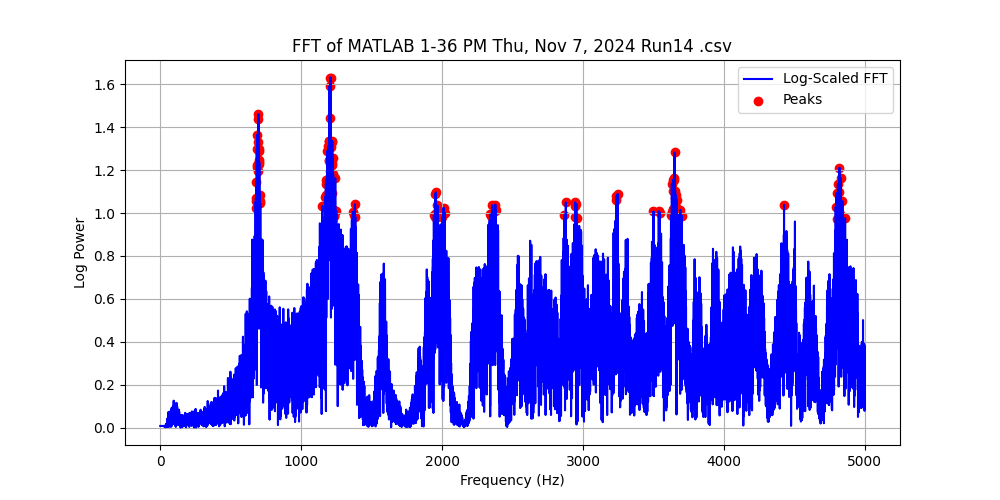

The data file committed next to this chart (first rows):
Frequency (Hz), Power, Log Power
0.0, 0.02049, 0.008811
0.5, 0.0205, 0.008811
1.0, 0.0205, 0.008812
1.5, 0.0205, 0.008814
2.0, 0.02051, 0.008816
2.5, 0.02051, 0.008819
3.0, 0.02052, 0.008822
3.5, 0.02053, 0.008826
4.0, 0.02054, 0.00883
4.5, 0.02055, 0.008835
5.0, 0.02056, 0.00884
5.5, 0.02058, 0.008845
6.0, 0.02059, 0.008851
6.5, 0.0206, 0.008857
7.0, 0.02062, 0.008863
7.5, 0.02063, 0.008869
8.0, 0.02065, 0.008876
8.5, 0.02066, 0.008882
9.0, 0.02068, 0.008888
9.5, 0.02069, 0.008894
10.0, 0.0207, 0.008899
10.5, 0.02072, 0.008905
11.0, 0.02073, 0.008909
11.5, 0.02074, 0.008914
12.0, 0.02074, 0.008917
12.5, 0.02075, 0.008919
13.0, 0.02075, 0.008921
13.5, 0.02075, 0.008921
14.0, 0.02075, 0.008921
14.5, 0.02075, 0.008918
15.0, 0.02075, 0.008919
15.5, 0.02072, 0.008907
16.0, 0.02072, 0.008905
16.5, 0.02068, 0.008888
17.0, 0.02067, 0.008887
17.5, 0.02064, 0.008873
18.0, 0.0205, 0.008815
18.5, 0.02056, 0.008838
19.0, 0.02058, 0.008848
19.5, 0.02031, 0.008733
20.0, 0.01992, 0.008566
20.5, 0.01926, 0.008284
21.0, 0.0211, 0.00907
21.5, 0.02045, 0.008794
22.0, 0.02116, 0.009095
22.5, 0.02048, 0.008802
23.0, 0.02041, 0.008773
23.5, 0.02034, 0.008747
24.0, 0.02105, 0.009049
24.5, 0.02064, 0.008873
25.0, 0.01763, 0.007588
25.5, 0.01878, 0.008079
26.0, 0.01968, 0.008465
26.5, 0.01831, 0.007878
27.0, 0.01915, 0.008239
27.5, 0.02002, 0.008609
28.0, 0.01917, 0.008245
28.5, 0.01922, 0.008266
29.0, 0.01721, 0.007412
29.5, 0.01953, 0.0084
... 9,940 more rows
